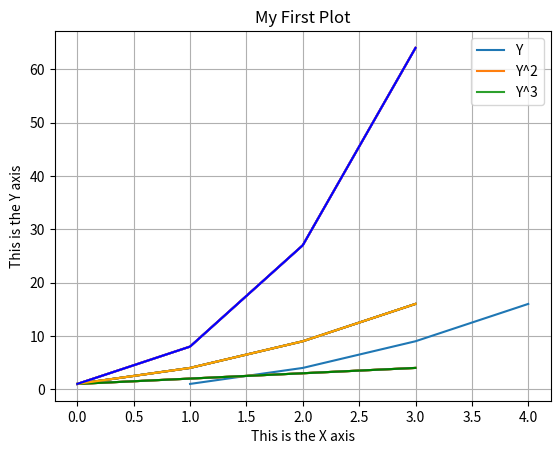
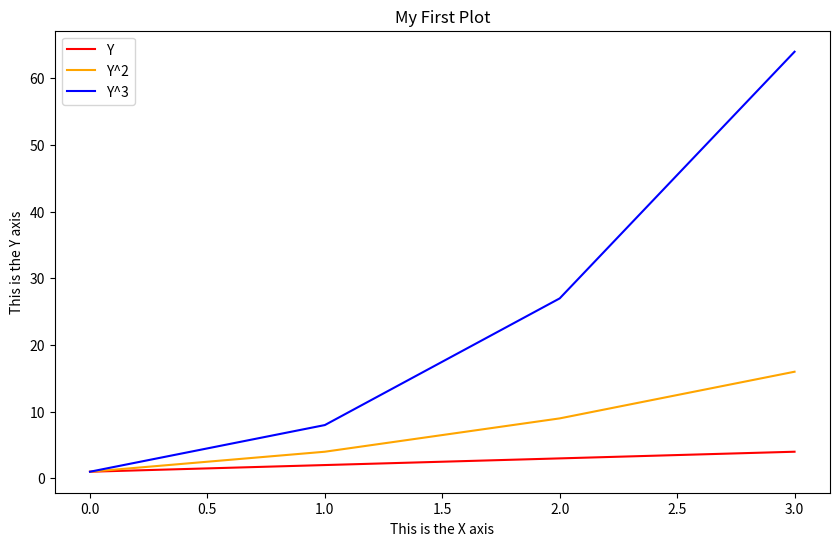
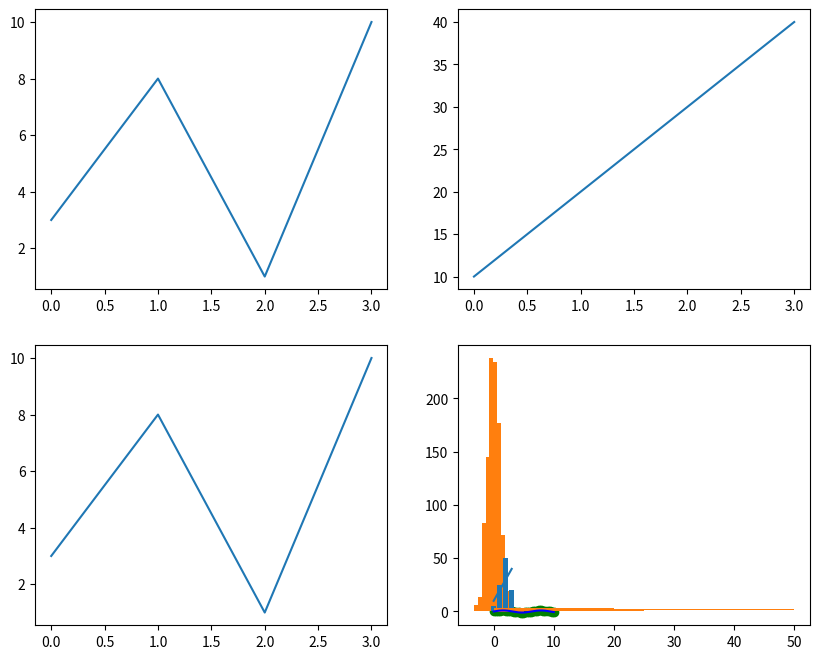
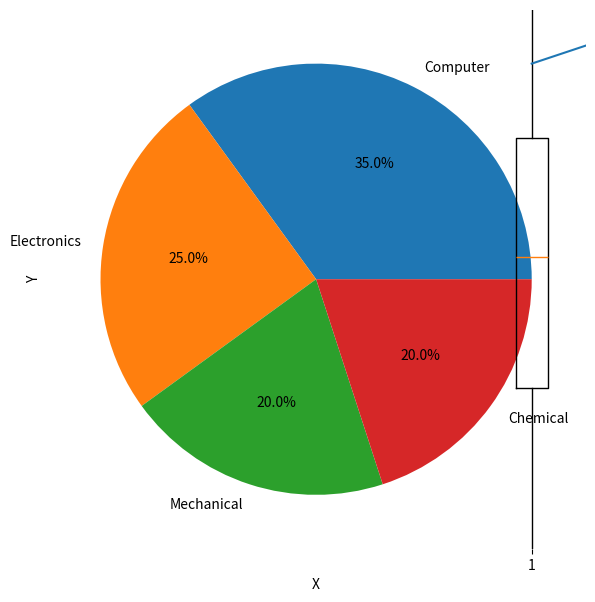

The script that saved these images, in order:
!pip install matplotlib

# Import dependencies

import numpy as np
import pandas as pd

# Import Matplotlib

import matplotlib.pyplot as plt 

fig = plt.figure()
fig

ax = plt.axes()
ax

x= [1, 2, 3, 4]
y= [1, 4, 9, 16]

plt.plot(x, y)
plt.show()

y= [1, 4, 9, 16]

plt.plot(y) # -> x will be by default [0,1,2,3,4 .... n]
plt.show()

y= np.array([1,2,3,4])

plt.plot(y)

plt.plot(y**2)

plt.plot(y**3)

plt.show()

y= np.array([1,2,3,4])

plt.plot(y)
plt.plot(y**2)
plt.plot(y**3)

plt.grid() #add Grid

plt.show()

y= np.array([1,2,3,4])

plt.plot(y)
plt.plot(y**2)
plt.plot(y**3)

plt.xlabel('This is the X axis') #add X label

plt.ylabel('This is the Y axis') # add Y label

plt.show()

y= np.array([1,2,3,4])

plt.plot(y)
plt.plot(y**2)
plt.plot(y**3)

plt.xlabel('This is the X axis') 

plt.ylabel('This is the Y axis') 

plt.title('My First Plot') #add Title

plt.show()

y= np.array([1,2,3,4])

plt.plot(y)
plt.plot(y**2)
plt.plot(y**3)

plt.xlabel('This is the X axis') 

plt.ylabel('This is the Y axis')

plt.title('My First Plot')

plt.legend(['Y','Y^2','Y^3']) #add Legend

plt.show()

y= np.array([1,2,3,4])

#add color parameter

plt.plot(y, 'green') 
plt.plot(y**2, 'orange')
plt.plot(y**3, 'blue')

plt.xlabel('This is the X axis') 

plt.ylabel('This is the Y axis')

plt.title('My First Plot')

plt.legend(['Y','Y^2','Y^3'])

plt.show()

plt.figure(figsize=(10,6)) # change size -> plt.figure(figsize=(width, length))

y= np.array([1,2,3,4])

plt.plot(y, 'red')
plt.plot(y**2, 'orange')
plt.plot(y**3, 'blue')

plt.xlabel('This is the X axis') 

plt.ylabel('This is the Y axis')

plt.title('My First Plot')

plt.legend(['Y','Y^2','Y^3'])

plt.show()

import matplotlib.pyplot as plt
import numpy as np

plt.figure(figsize=(10,8))

#Subplots:

x = np.array([0, 1, 2, 3])
y = np.array([3, 8, 1, 10])

plt.subplot(2, 2, 1) #n rows, n columns, id subplot
plt.plot(x,y)

x = np.array([0, 1, 2, 3])
y = np.array([10, 20, 30, 40])

plt.subplot(2, 2, 2)
plt.plot(x,y)

x = np.array([0, 1, 2, 3])
y = np.array([3, 8, 1, 10])

plt.subplot(2, 2, 3)
plt.plot(x,y)

x = np.array([0, 1, 2, 3])
y = np.array([10, 20, 30, 40])

plt.subplot(2, 2, 4)
plt.plot(x,y)

plt.show()



x = np.linspace(0, 10, 1000)

# Plot the sinusoid function

plt.plot(x, np.sin(x), 'blue'); 
plt.show()


x = np.linspace(0, 10, 30)

y = np.sin(x)

plt.scatter(x, y, color = 'green')

plt.show()


data1 = np.random.randn(1000)
print(data1)
plt.hist(data1)
plt.show()

data2 = [5. , 25. , 50. , 20.]

plt.bar(range(len(data2)), data2)

plt.show() 


data2 = [5. , 25. , 50. , 20.]

plt.barh(range(len(data2)), data2)

plt.show() 


plt.figure(figsize=(7,7))

x = [35, 25, 20, 20]

labels = ['Computer', 'Electronics', 'Mechanical', 'Chemical']

plt.pie(x, labels=labels, autopct='%1.1f%%')

plt.show()

data3 = np.random.randn(100)
print(data3)
plt.boxplot(data3)

plt.show()

# creating plotting data 
xaxis =[1, 4, 9, 16, 25, 36, 49, 64, 81, 100] 
yaxis =[1, 2, 3, 4, 5, 6, 7, 8, 9, 10] 
  
# plotting  
plt.plot(xaxis, yaxis) 
plt.xlabel("X") 
plt.ylabel("Y") 
  
# saving the file.Make sure you  
# use savefig() before show(). 
plt.savefig("testGrafico.png") 
  
plt.show() 